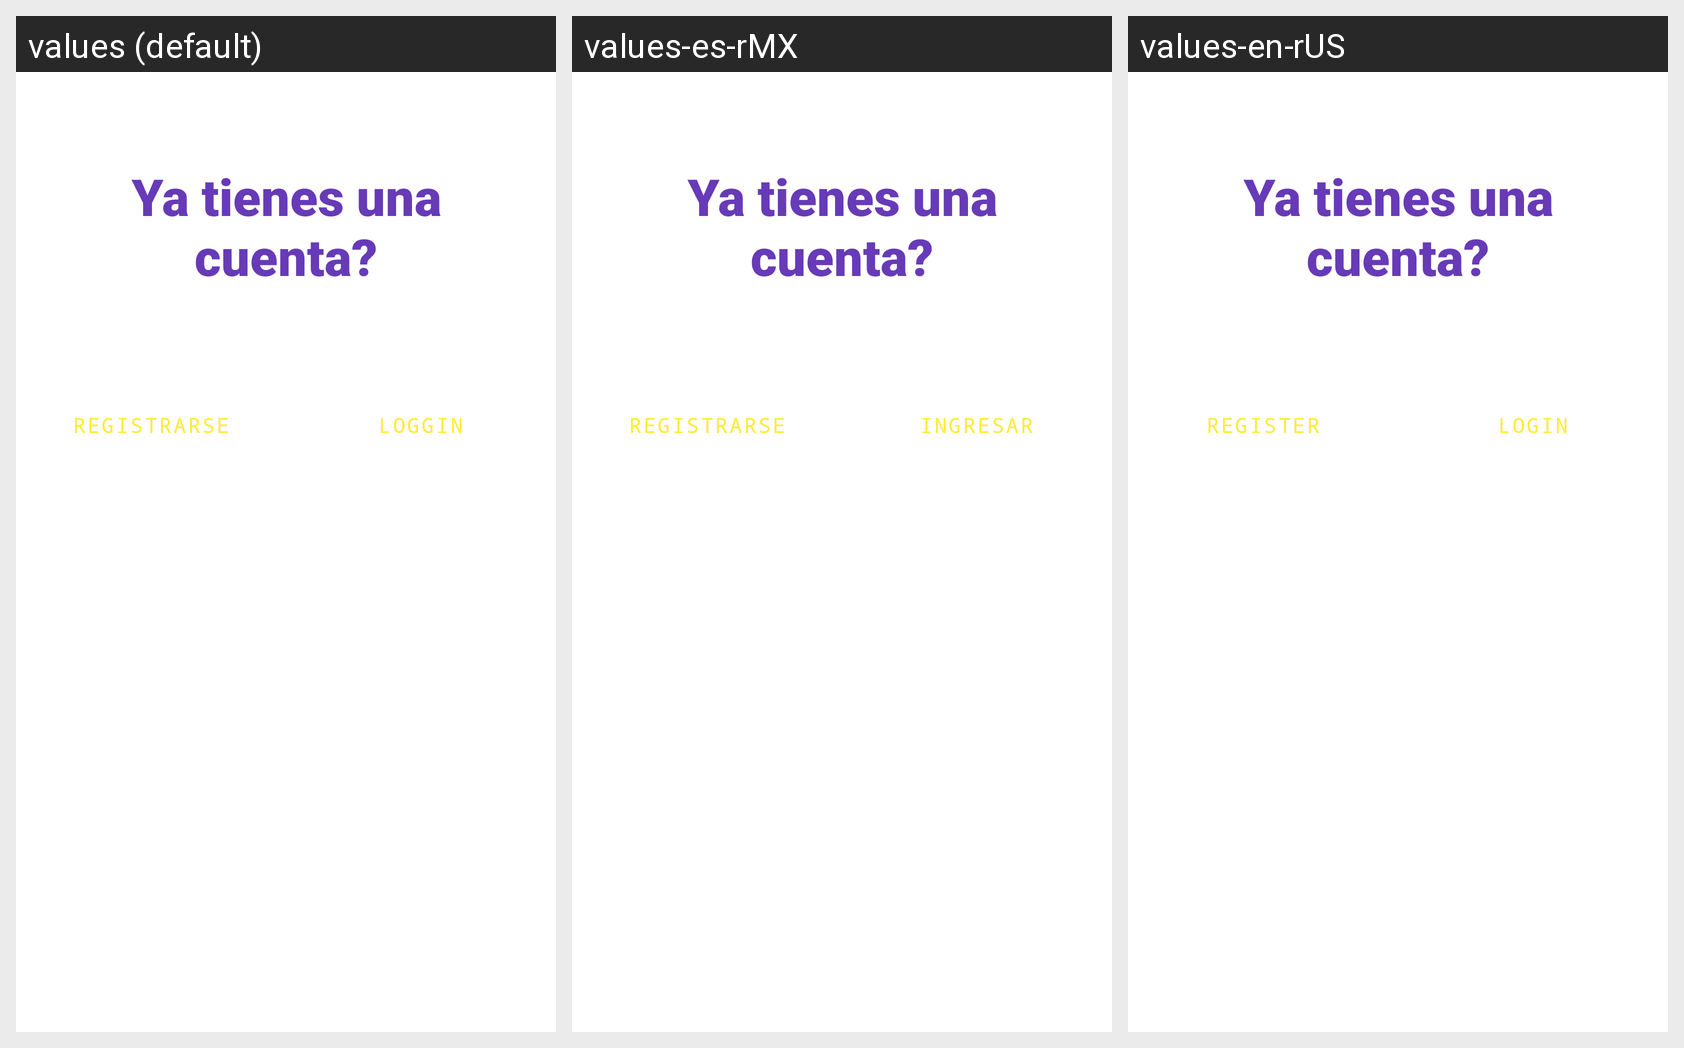

Locale-by-locale string values for the Android screen shown in this grid:
Android screen res/layout/activity_inicio.xml rendered under 3 locales, left to right: values (default), values-es-rMX, values-en-rUS. Device: Nexus 5 (rendered at 1080×1920; each locale shown at half size, 540×960, under a caption strip naming it); theme Theme.Equipo3DispositivosMoviles.
Strings drawn on this screen, with the default value and each locale's value (text and hints the layout hard-codes appear in the picture but are not listed):

registrarse
  values: Registrarse
  values-es-rMX: Registrarse
  values-en-rUS: Register

loggin
  values: Loggin
  values-es-rMX: Ingresar
  values-en-rUS: Login
